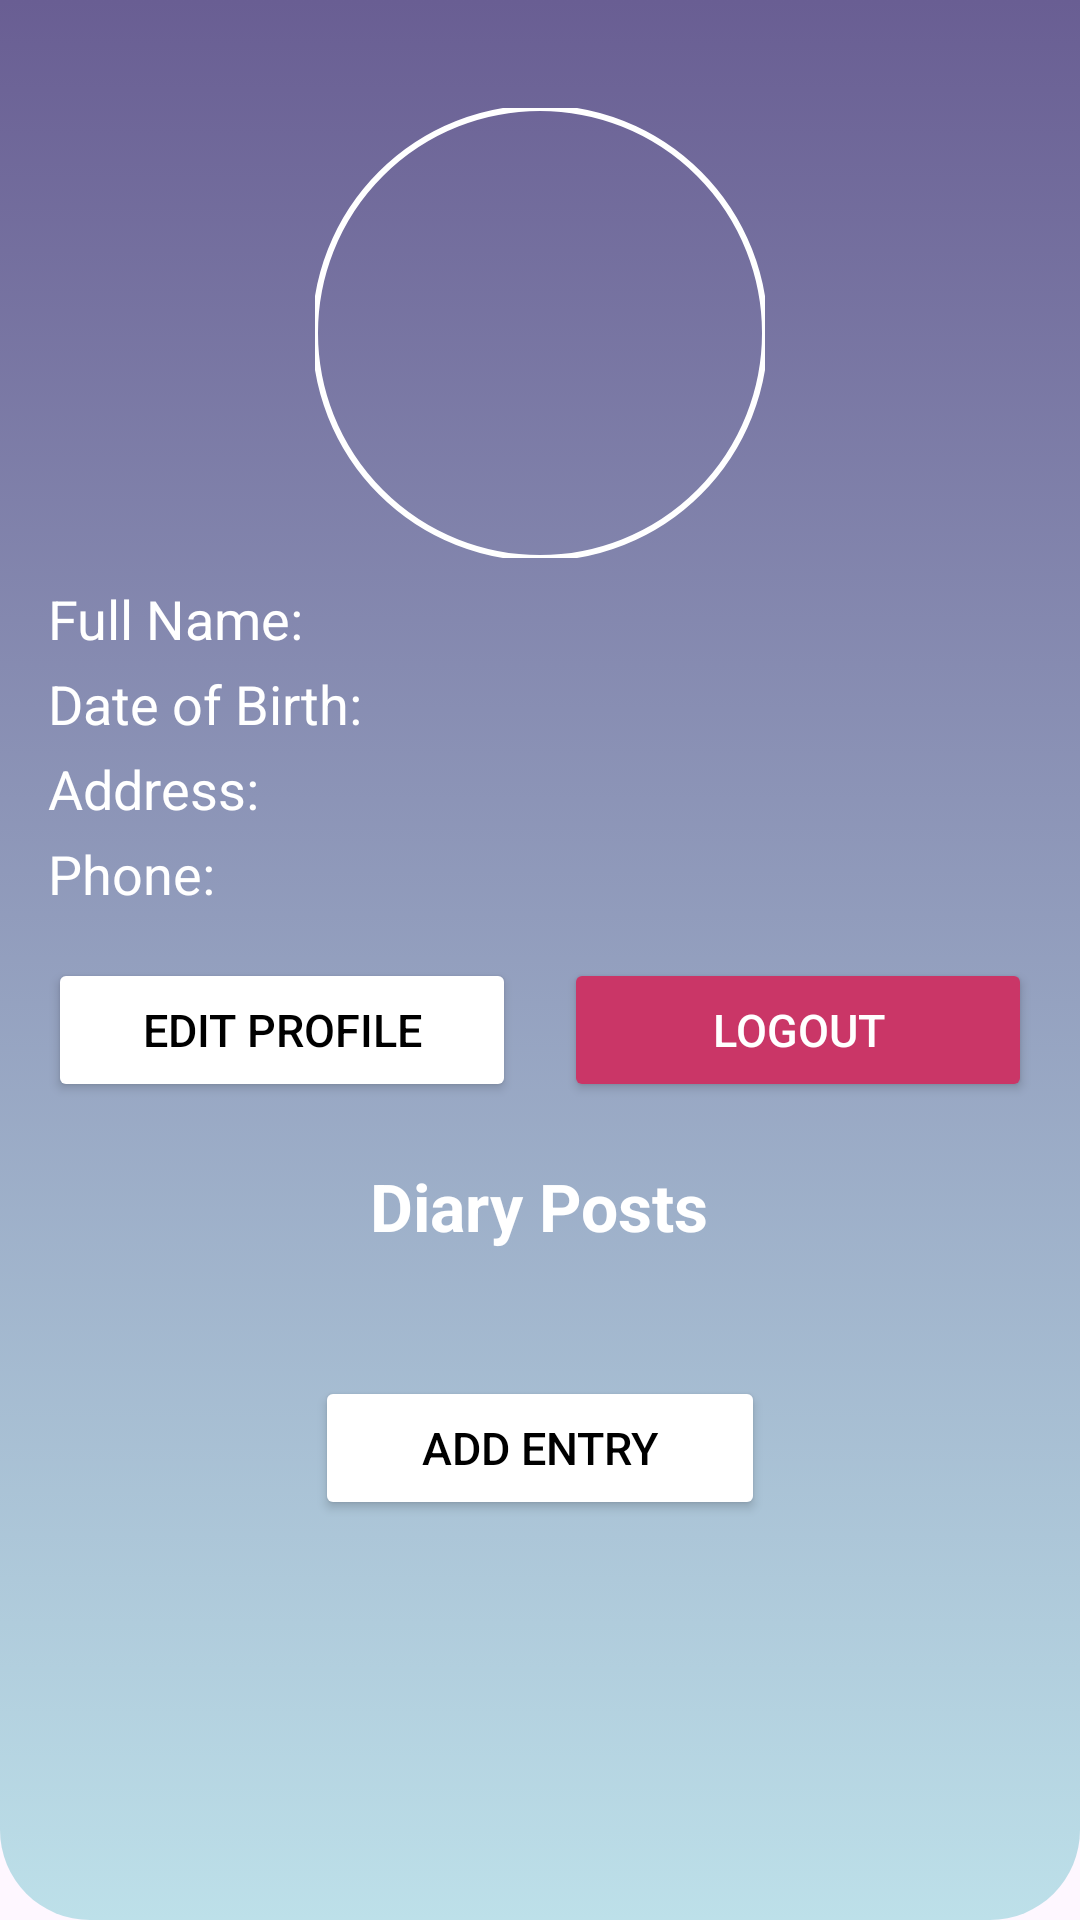

Write the Android layout XML for this screen, with the resource values it uses.
<!-- AndroidManifest.xml: application theme Theme.Login_journalapp -->
<!-- res/layout/profile_page.xml -->
<?xml version="1.0" encoding="utf-8"?>
<RelativeLayout xmlns:android="http://schemas.android.com/apk/res/android"
    xmlns:app="http://schemas.android.com/apk/res-auto"
    xmlns:tools="http://schemas.android.com/tools"
    android:layout_width="match_parent"
    android:layout_height="match_parent"
    android:background="@drawable/profileinfo_bg">

    <ScrollView
        android:layout_width="match_parent"
        android:layout_height="match_parent">

        <LinearLayout
            android:layout_width="match_parent"
            android:layout_height="wrap_content"
            android:orientation="vertical"
            android:padding="16dp">

            <androidx.constraintlayout.widget.ConstraintLayout
                android:layout_width="match_parent"
                android:layout_height="wrap_content">

                
                <com.google.android.material.imageview.ShapeableImageView
                    android:id="@+id/profile_image_view"
                    style="@style/CircleImageShape"
                    android:layout_width="150dp"
                    android:layout_height="150dp"
                    android:layout_marginTop="20dp"
                    android:contentDescription="Profile Picture"
                    android:scaleType="centerCrop"
                    app:layout_constraintEnd_toEndOf="parent"
                    app:layout_constraintStart_toStartOf="parent"
                    app:layout_constraintTop_toTopOf="parent"
                    app:strokeColor="@android:color/white"
                    app:strokeWidth="2dp" />

                
                <TextView
                    android:id="@+id/full_name_text"
                    android:layout_width="wrap_content"
                    android:layout_height="wrap_content"
                    android:layout_marginTop="8dp"
                    android:text="Full Name: "
                    android:textColor="@android:color/white"
                    android:textSize="18sp"
                    app:layout_constraintStart_toStartOf="parent"
                    app:layout_constraintTop_toBottomOf="@id/profile_image_view" />

                <TextView
                    android:id="@+id/dob_text"
                    android:layout_width="wrap_content"
                    android:layout_height="wrap_content"
                    android:layout_marginTop="4dp"
                    android:text="Date of Birth: "
                    android:textColor="@android:color/white"
                    android:textSize="18sp"
                    app:layout_constraintStart_toStartOf="parent"
                    app:layout_constraintTop_toBottomOf="@id/full_name_text" />

                <TextView
                    android:id="@+id/address_text"
                    android:layout_width="wrap_content"
                    android:layout_height="wrap_content"
                    android:layout_marginTop="4dp"
                    android:text="Address: "
                    android:textColor="@android:color/white"
                    android:textSize="18sp"
                    app:layout_constraintStart_toStartOf="parent"
                    app:layout_constraintTop_toBottomOf="@id/dob_text" />

                <TextView
                    android:id="@+id/phone_text"
                    android:layout_width="wrap_content"
                    android:layout_height="wrap_content"
                    android:layout_marginTop="4dp"
                    android:text="Phone: "
                    android:textColor="@android:color/white"
                    android:textSize="18sp"
                    app:layout_constraintStart_toStartOf="parent"
                    app:layout_constraintTop_toBottomOf="@id/address_text" />

            </androidx.constraintlayout.widget.ConstraintLayout>

            
            <LinearLayout
                android:layout_width="match_parent"
                android:layout_height="wrap_content"
                android:orientation="horizontal"
                android:gravity="center"
                android:layout_marginTop="16dp">

                
                <Button
                    android:id="@+id/edit_profile_btn"
                    android:layout_width="0dp"
                    android:layout_height="wrap_content"
                    android:layout_weight="1"
                    android:backgroundTint="@color/white"
                    android:text="Edit Profile"
                    android:textColor="@color/black"
                    android:textSize="15sp"
                    android:padding="10dp"
                    android:layout_marginEnd="8dp" />

                
                <Button
                    android:id="@+id/logout_btn"
                    android:layout_width="0dp"
                    android:layout_height="wrap_content"
                    android:layout_weight="1"
                    android:backgroundTint="#CA3667"
                    android:text="Logout"
                    android:textColor="@android:color/white"
                    android:textSize="15sp"
                    android:padding="10dp"
                    android:layout_marginStart="8dp" />
            </LinearLayout>

            
            <TextView
                android:layout_width="wrap_content"
                android:layout_height="wrap_content"
                android:text="Diary Posts"
                android:textSize="22sp"
                android:textColor="@android:color/white"
                android:textStyle="bold"
                android:layout_gravity="center"
                android:layout_marginTop="20dp" />

            <androidx.recyclerview.widget.RecyclerView
                android:id="@+id/diary_recycler_view"
                android:layout_width="match_parent"
                android:layout_height="wrap_content"
                android:layout_margin="16dp"
                android:background="@android:color/white" />

            <Button
                android:layout_width="150dp"
                android:layout_height="wrap_content"
                android:text="Add Entry"
                android:backgroundTint="@color/white"
                android:textColor="@color/black"
                android:padding="10dp"
                android:layout_marginTop="10dp"
                android:textSize="15sp"
                android:id="@+id/entryinput_btn"
                android:layout_gravity="center"/>

        </LinearLayout>
    </ScrollView>
</RelativeLayout>
<!-- resources referenced by this layout -->
<resources>
  <!-- drawable profileinfo_bg (drawable) -->
  <?xml version="1.0" encoding="utf-8"?>
  <selector xmlns:android="http://schemas.android.com/apk/res/android">
      <item>
          <shape android:shape="rectangle">
              <gradient android:type="linear" android:angle="100"
                  android:startColor="#695E93" android:endColor="#9E95D2DC"/>
              <corners android:bottomRightRadius="30dp" android:bottomLeftRadius="30dp">
              </corners>
          </shape>
      </item>
  </selector>
  <style name="CircleImageShape" parent="Widget.MaterialComponents.ShapeableImageView">
          <item name="shapeAppearance">@style/CircleShape</item>
          <item name="strokeColor">@android:color/white</item>
          <item name="strokeWidth">4dp</item>
      </style>
  <style name="Theme.Login_journalapp" parent="Base.Theme.Login_journalapp" />
  <style name="CircleShape" parent="ShapeAppearance.MaterialComponents.SmallComponent">
          <item name="cornerFamily">rounded</item>
          <item name="cornerSize">50%</item>
      </style>
  <style name="Base.Theme.Login_journalapp" parent="Theme.Material3.DayNight.NoActionBar">
          
          
      </style>
  <!-- not gathered from this repository: default colours our renderer supplied (Android Studio template values) -->
  <color name="black">#FF000000</color>
  <color name="white">#FFFFFFFF</color>
</resources>
